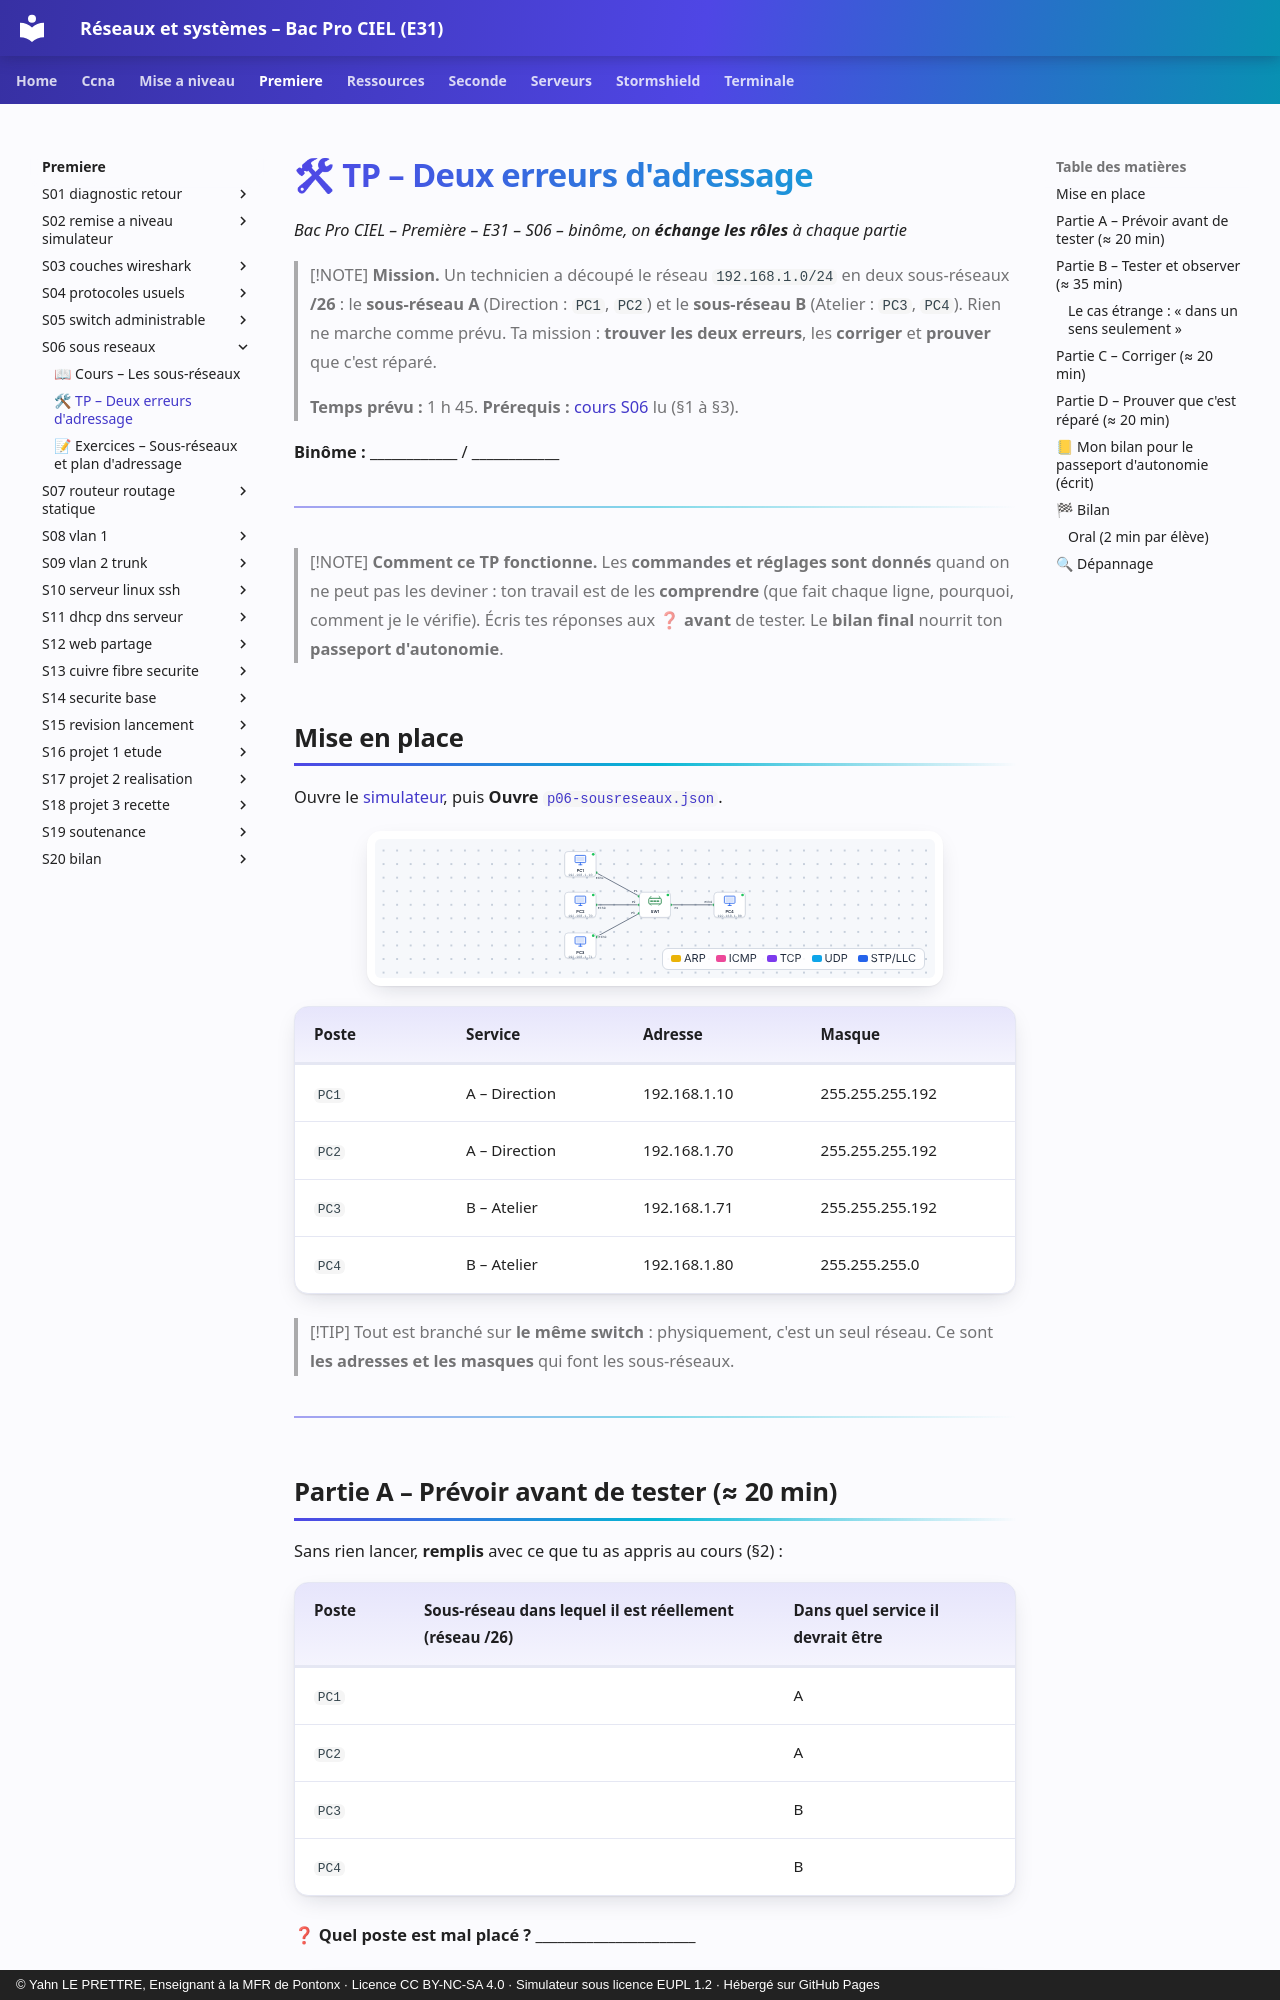

repository: YahnLP/bacprociel-reseau-systeme · page: premiere/S06-sous-reseaux/02-tp/index.html · generator: mkdocs · copyright: © Yahn LE PRETTRE, Enseignant à la MFR de Pontonx · Licence CC BY-NC-SA 4.0 · Simulateur sous licence EUPL 1.2 · Hébergé sur GitHub Pages

# 🛠 TP – Deux erreurs d'adressage

*Bac Pro CIEL – Première – E31 – S06 – binôme, on **échange les rôles** à chaque partie*

> [!NOTE]
> **Mission.** Un technicien a découpé le réseau `192.168.1.0/24` en deux sous-réseaux **/26** : le **sous-réseau A** (Direction : `PC1`, `PC2`) et le **sous-réseau B** (Atelier : `PC3`, `PC4`). Rien ne marche comme prévu. Ta mission : **trouver les deux erreurs**, les **corriger** et **prouver** que c'est réparé.
>
> **Temps prévu :** 1 h 45. **Prérequis :** [cours S06](01-cours.md) lu (§1 à §3).

**Binôme :** ____________ / ____________

---

> [!NOTE]
> **Comment ce TP fonctionne.** Les **commandes et réglages sont donnés** quand on ne peut pas les deviner : ton travail est de les **comprendre** (que fait chaque ligne, pourquoi, comment je le vérifie). Écris tes réponses aux ❓ **avant** de tester. Le **bilan final** nourrit ton **passeport d'autonomie**.

## Mise en place

Ouvre le [simulateur](../../simulateur/simulateur-reseau.html), puis **Ouvre** [`p06-sousreseaux.json`](tp/p06-sousreseaux.json).

![Le réseau de départ](images/schema-depart.png)

| Poste | Service | Adresse | Masque |
|---|---|---|---|
| `PC1` | A – Direction | 192.168.1.10 | 255.255.255.192 |
| `PC2` | A – Direction | 192.168.1.70 | 255.255.255.192 |
| `PC3` | B – Atelier | 192.168.1.71 | 255.255.255.192 |
| `PC4` | B – Atelier | 192.168.1.80 | 255.255.255.0 |

> [!TIP]
> Tout est branché sur **le même switch** : physiquement, c'est un seul réseau. Ce sont **les adresses et les masques** qui font les sous-réseaux.

---
